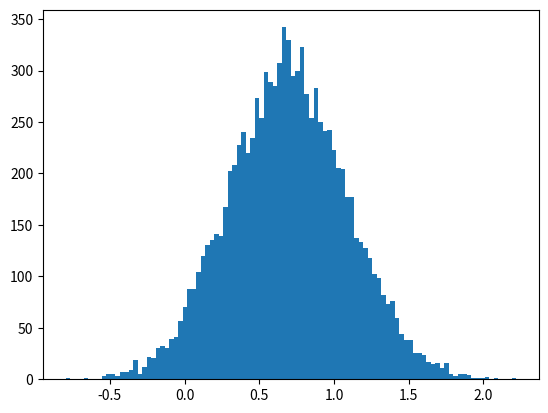

Here is the Python script that generated this plot: (Note: this script raises an exception after producing the figure.)
import numpy as np
import matplotlib.mlab as mlab
import matplotlib.pyplot as plt


def demo1():
    mu ,sigma = 0.7, 0.4
    sampleNo = 10000
    np.random.seed(0)
    s = np.random.normal(mu, sigma, sampleNo)
    plt.hist(s, bins=100, normed=True)
    plt.show()

demo1()
